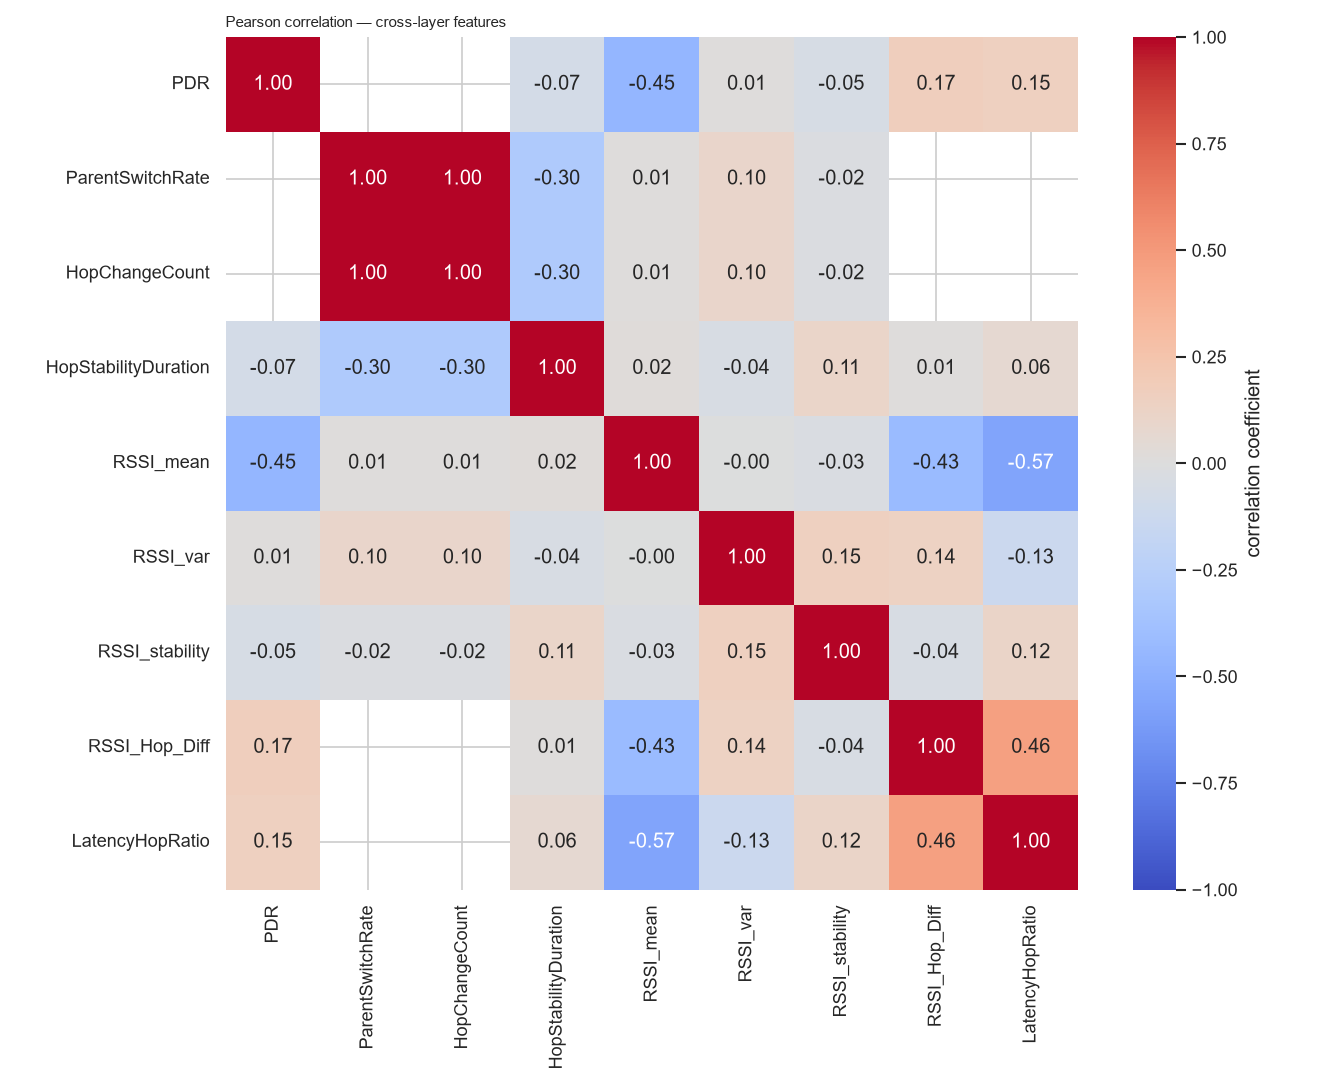

Values plotted in this chart, from the file beside it:
, PDR, ParentSwitchRate, HopChangeCount, HopStabilityDuration, RSSI_mean, RSSI_var, RSSI_stability, RSSI_Hop_Diff, LatencyHopRatio
PDR, 1.0, , , -0.07239, -0.4532, 0.009168, -0.0511, 0.1688, 0.1488
ParentSwitchRate, , 1.0, 1.0, -0.3006, 0.01438, 0.09963, -0.01745, , 
HopChangeCount, , 1.0, 1.0, -0.3006, 0.01438, 0.09963, -0.01745, , 
HopStabilityDuration, -0.07239, -0.3006, -0.3006, 1.0, 0.02118, -0.04168, 0.109, 0.01137, 0.06275
RSSI_mean, -0.4532, 0.01438, 0.01438, 0.02118, 1.0, -0.003175, -0.02582, -0.4291, -0.5678
RSSI_var, 0.009168, 0.09963, 0.09963, -0.04168, -0.003175, 1.0, 0.15, 0.1395, -0.1287
RSSI_stability, -0.0511, -0.01745, -0.01745, 0.109, -0.02582, 0.15, 1.0, -0.04022, 0.1155
RSSI_Hop_Diff, 0.1688, , , 0.01137, -0.4291, 0.1395, -0.04022, 1.0, 0.4632
LatencyHopRatio, 0.1488, , , 0.06275, -0.5678, -0.1287, 0.1155, 0.4632, 1.0
